The GitHub repository unica-visual-intelligence-lab/WBC-USID contains a labelled image folder "level_5" with 5 categories: basophil, esophil, lymphocyte, monocyte, neutrophil. Examples follow, each with its label.

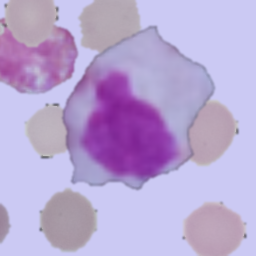
Label: monocyte

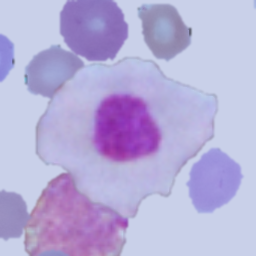
Label: lymphocyte

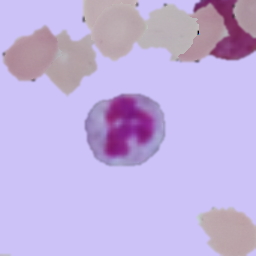
Label: neutrophil

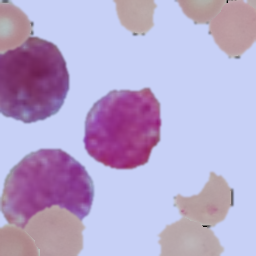
Label: basophil

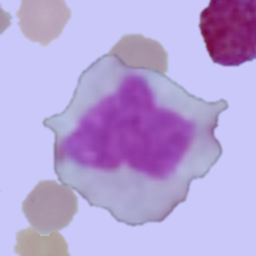
Label: monocyte

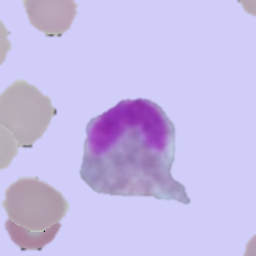
Label: esophil
